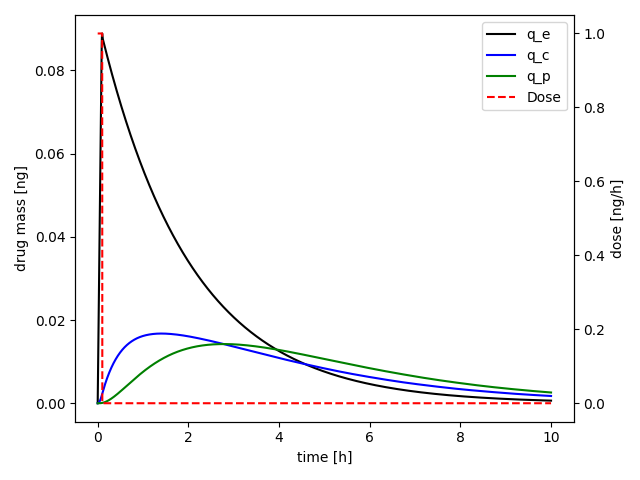

The table this chart was drawn from, first rows:
t, dose, q_e, q_c, q_p
0.0, 1.0, 0.0, 0.0, 0.0
0.001, 1.0, 0.0009999, 2.498417418483277e-07, 8.32854331657265e-11
0.002, 1.0, 0.001999, 9.98534901499954e-07, 6.657273371034428e-10
0.003, 1.0, 0.002998, 2.244833775774203e-06, 2.2448602667822168e-09
0.004, 1.0, 0.003996, 3.987495843942275e-06, 5.316434079173415e-09
0.005001, 1.0, 0.004994, 6.225281654296503e-06, 1.037448253449882e-08
0.006001, 1.0, 0.005992, 8.956954823418753e-06, 1.791132373871236e-08
0.007001, 1.0, 0.006988, 1.2181282036180415e-05, 2.8417560143500112e-08
0.008001, 1.0, 0.007985, 1.5897033045742402e-05, 4.2382078546280274e-08
0.009001, 1.0, 0.008981, 2.0102980673555168e-05, 6.029205009020324e-08
0.01, 1.0, 0.009976, 2.479790080935867e-05, 8.263293026415149e-08
0.011, 1.0, 0.01097, 2.998057241118241e-05, 1.0988845890273966e-07
0.012, 1.0, 0.01197, 3.5649767144865865e-05, 1.4254693245335898e-07
0.013, 1.0, 0.01296, 4.180425736916984e-05, 1.8109637060080123e-07
0.014, 1.0, 0.01395, 4.844283471718985e-05, 2.2601326654512482e-07
0.015, 1.0, 0.01495, 5.5564293718352224e-05, 2.7777250166939357e-07
0.016, 1.0, 0.01594, 6.316743166717549e-05, 3.368474249894378e-07
0.017, 1.0, 0.01693, 7.125104862327038e-05, 4.0370985315385475e-07
0.018, 1.0, 0.01792, 7.981394741133985e-05, 4.788300704440081e-07
0.019, 1.0, 0.01891, 8.885493362117905e-05, 5.626768287740285e-07
0.02, 1.0, 0.0199, 9.837281560767532e-05, 6.557173476908133e-07
0.021, 1.0, 0.02089, 0.0001084, 7.584173143740264e-07
0.022, 1.0, 0.02188, 0.0001188, 8.712408836360982e-07
0.023, 1.0, 0.02287, 0.0001298, 9.946506779222265e-07
0.024, 1.0, 0.02386, 0.0001412, 1.1291077873103746e-06
0.025, 1.0, 0.02485, 0.0001531, 1.2750717695112747e-06
0.026, 1.0, 0.02583, 0.0001654, 1.4330006498684224e-06
0.027, 1.0, 0.02682, 0.0001783, 1.603350921358083e-06
0.028, 1.0, 0.02781, 0.0001915, 1.7865775445892885e-06
0.029, 1.0, 0.02879, 0.0002053, 1.983133947803834e-06
0.03, 1.0, 0.02978, 0.0002195, 2.1934720268762863e-06
0.031, 1.0, 0.03076, 0.0002342, 2.418042145313974e-06
0.032, 1.0, 0.03175, 0.0002494, 2.6572931342569964e-06
0.033, 1.0, 0.03273, 0.000265, 2.911672292478217e-06
0.034, 1.0, 0.03372, 0.000281, 3.181625386383269e-06
0.035, 1.0, 0.0347, 0.0002976, 3.467596650010547e-06
0.036, 1.0, 0.03568, 0.0003146, 3.7700287850312183e-06
0.037, 1.0, 0.03666, 0.000332, 4.089362960749212e-06
0.038, 1.0, 0.03765, 0.0003499, 4.426038814101229e-06
0.039, 1.0, 0.03863, 0.0003683, 4.78049444965673e-06
0.04, 1.0, 0.03961, 0.0003871, 5.1531664396179495e-06
0.041, 1.0, 0.04059, 0.0004063, 5.544489823819881e-06
0.042, 1.0, 0.04157, 0.000426, 5.9548981097303e-06
0.043, 1.0, 0.04255, 0.0004462, 6.384823272449724e-06
0.044, 1.0, 0.04352, 0.0004668, 6.834695754711462e-06
0.045, 1.0, 0.0445, 0.0004879, 7.30494446688157e-06
0.046, 1.0, 0.04548, 0.0005094, 7.795996786958886e-06
0.047, 1.0, 0.04646, 0.0005313, 8.30827856057501e-06
0.048, 1.0, 0.04743, 0.0005537, 8.842214100994298e-06
0.049, 1.0, 0.04841, 0.0005766, 9.398226189113894e-06
0.05001, 1.0, 0.04939, 0.0005999, 9.976736073463682e-06
0.05101, 1.0, 0.05036, 0.0006236, 1.057816347020634e-05
0.05201, 1.0, 0.05133, 0.0006478, 1.120292656313729e-05
0.05301, 1.0, 0.05231, 0.0006724, 1.1851442003684742e-05
0.05401, 1.0, 0.05328, 0.0006974, 1.2524124910909645e-05
0.05501, 1.0, 0.05426, 0.0007229, 1.322138887150575e-05
0.05601, 1.0, 0.05523, 0.0007488, 1.3943645939799538e-05
0.05701, 1.0, 0.0562, 0.0007752, 1.4691306637750296e-05
0.05801, 1.0, 0.05717, 0.0008019, 1.5464779954950028e-05
0.05901, 1.0, 0.05814, 0.0008292, 1.626447334862355e-05
... 9,940 more rows
